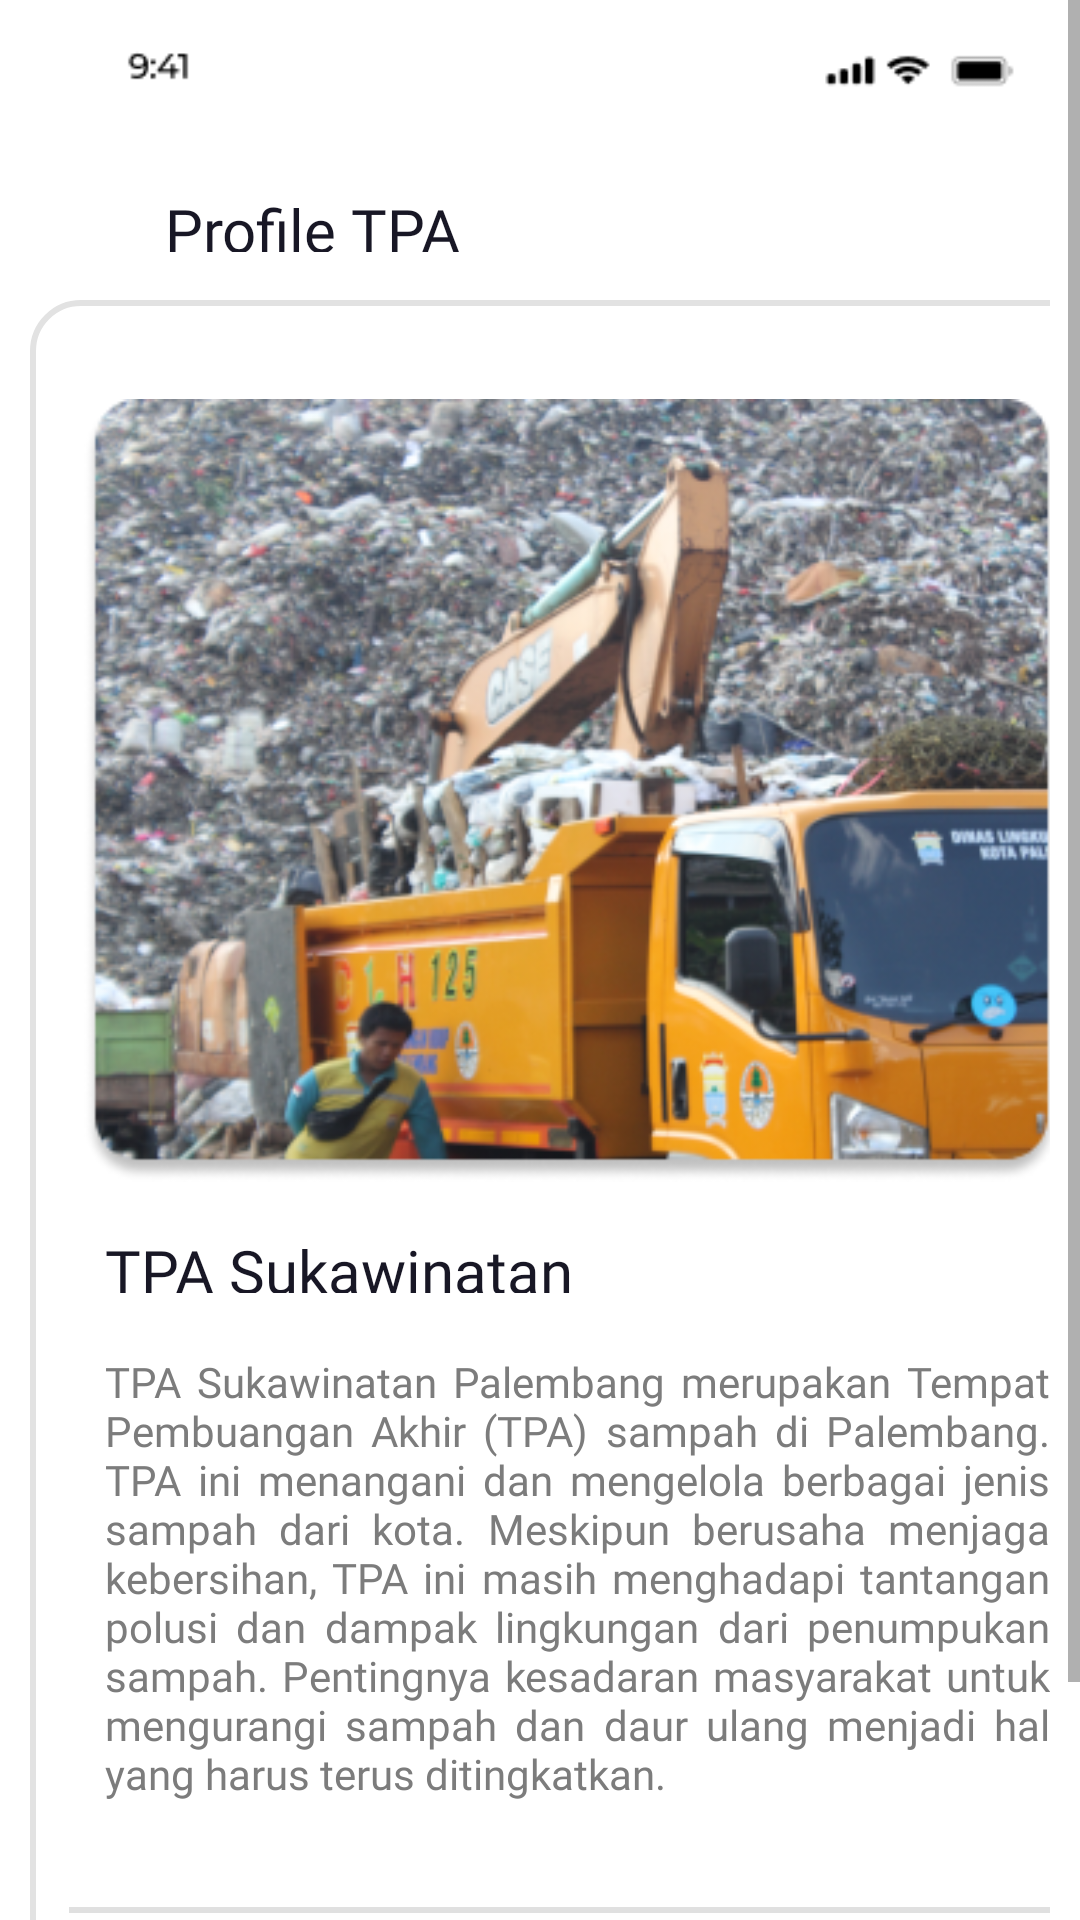

The Android layout XML behind this screen, and the referenced resources:
<!-- AndroidManifest.xml: application theme Theme.Nyampah11 -->
<!-- res/layout/fragment_explain_dumpster1.xml -->
<?xml version="1.0" encoding="utf-8"?>
<FrameLayout xmlns:android="http://schemas.android.com/apk/res/android"
    xmlns:tools="http://schemas.android.com/tools"
    android:layout_width="wrap_content"
    android:layout_height="wrap_content"
    android:layout_marginRight="16dp"
    android:layout_marginLeft="16dp"
    xmlns:app="http://schemas.android.com/apk/res-auto"
    tools:context=".ExploreFragment">

    <ScrollView
        android:id="@+id/scrollView4"
        android:layout_width="wrap_content"
        android:layout_height="wrap_content"
        tools:ignore="MissingConstraints">

        <LinearLayout
            android:layout_width="wrap_content"
            android:layout_height="wrap_content"
            android:layout_marginBottom="222dp"
            android:layout_marginRight="10dp"
            android:layout_marginLeft="10dp"
            android:orientation="vertical">

            <ImageView
                android:id="@+id/bar24"
                android:layout_width="wrap_content"
                android:layout_height="wrap_content"
                app:layout_constraintBottom_toBottomOf="parent"
                app:layout_constraintEnd_toEndOf="parent"
                app:layout_constraintHorizontal_bias="0.0"
                app:layout_constraintStart_toStartOf="parent"
                app:layout_constraintTop_toTopOf="parent"
                app:layout_constraintVertical_bias="0.0"
                app:srcCompat="@drawable/bar2" />

            <RelativeLayout
                android:layout_width="387dp"
                android:layout_height="wrap_content"
                android:layout_marginTop="10dp">

                <ImageView
                    android:id="@+id/kembaliClick7"
                    android:layout_width="35dp"
                    android:layout_height="20dp"
                    android:layout_marginTop="10dp"
                    app:layout_constraintBottom_toBottomOf="parent"
                    app:layout_constraintEnd_toEndOf="parent"
                    app:layout_constraintHorizontal_bias="0.0"
                    app:layout_constraintStart_toStartOf="parent"
                    app:layout_constraintTop_toTopOf="parent"
                    app:layout_constraintVertical_bias="0.0"
                    app:srcCompat="@drawable/kembali" />

                <TextView
                    android:id="@+id/explaind"
                    android:layout_width="wrap_content"
                    android:layout_height="21dp"
                    android:layout_marginLeft="45dp"
                    android:layout_marginTop="8dp"
                    android:fontFamily="@font/poppins_medium"
                    android:text="Profile TPA"
                    android:textColor="#181725"
                    android:textSize="20sp"
                    android:textStyle="normal"
                    app:layout_constraintBottom_toBottomOf="parent"
                    app:layout_constraintEnd_toEndOf="parent"
                    app:layout_constraintHorizontal_bias="0.0"
                    app:layout_constraintStart_toStartOf="parent"
                    app:layout_constraintTop_toTopOf="parent"
                    app:layout_constraintVertical_bias="0.0"
                    tools:fontFamily="@font/poppins_medium" />

            </RelativeLayout>

            <RelativeLayout
                android:layout_width="360dp"
                android:layout_height="wrap_content"
                android:paddingBottom="20dp"
                android:layout_marginTop="15dp"
                android:background="@drawable/border">

                <ImageView
                    android:layout_width="325dp"
                    android:layout_height="wrap_content"
                    android:layout_marginLeft="18dp"
                    android:layout_marginTop="25dp"
                    app:srcCompat="@drawable/sukawinatan" />

                <LinearLayout
                    android:layout_width="wrap_content"
                    android:layout_height="wrap_content"
                    android:layout_marginTop="20dp"
                    android:orientation="vertical">

                    <TextView
                        android:layout_width="wrap_content"
                        android:layout_height="21dp"
                        android:layout_marginLeft="25dp"
                        android:layout_marginTop="290dp"
                        android:fontFamily="@font/poppins_bold"
                        android:text="TPA Sukawinatan"
                        android:textColor="#181725"
                        android:textSize="20sp"
                        android:textStyle="normal"
                        app:layout_constraintBottom_toBottomOf="parent"
                        app:layout_constraintEnd_toEndOf="parent"
                        app:layout_constraintHorizontal_bias="0.0"
                        app:layout_constraintStart_toStartOf="parent"
                        app:layout_constraintTop_toTopOf="parent"
                        app:layout_constraintVertical_bias="0.0"
                        tools:fontFamily="@font/poppins_bold" />

                    <TextView
                        android:id="@+id/explain"
                        android:layout_width="wrap_content"
                        android:layout_height="wrap_content"
                        android:paddingRight="20dp"
                        android:layout_marginLeft="25dp"
                        android:layout_marginTop="20dp"
                        android:fontFamily="@font/poppins"
                        android:text="TPA Sukawinatan Palembang merupakan Tempat Pembuangan Akhir (TPA) sampah di Palembang. TPA ini menangani dan mengelola berbagai jenis sampah dari kota. Meskipun berusaha menjaga kebersihan, TPA ini masih menghadapi tantangan polusi dan dampak lingkungan dari penumpukan sampah. Pentingnya kesadaran masyarakat untuk mengurangi sampah dan daur ulang menjadi hal yang harus terus ditingkatkan."
                        android:textColor="#7C7C7C"
                        android:textSize="14sp"
                        android:textStyle="normal"
                        tools:fontFamily="@font/poppins"
                        android:justificationMode="inter_word"/>

                    <View
                        android:layout_width="330dp"
                        android:layout_height="2dp"
                        android:layout_marginLeft="13dp"
                        android:layout_marginTop="35dp"
                        android:background="?android:attr/listDivider"
                        tools:layout_editor_absoluteX="1dp"
                        tools:layout_editor_absoluteY="743dp" />

                    <RelativeLayout
                        android:layout_width="360dp"
                        android:layout_height="wrap_content"
                        android:paddingBottom="30dp"
                        android:layout_marginTop="0dp">

                        <TextView
                            android:layout_width="wrap_content"
                            android:layout_height="21dp"
                            android:layout_marginLeft="25dp"
                            android:layout_marginTop="20dp"
                            android:fontFamily="@font/poppins_medium"
                            android:text="Review"
                            android:textColor="#181725"
                            android:textSize="20sp"
                            android:textStyle="normal"
                            app:layout_constraintBottom_toBottomOf="parent"
                            app:layout_constraintEnd_toEndOf="parent"
                            app:layout_constraintHorizontal_bias="0.0"
                            app:layout_constraintStart_toStartOf="parent"
                            app:layout_constraintTop_toTopOf="parent"
                            app:layout_constraintVertical_bias="0.0"
                            tools:fontFamily="@font/poppins_medium" />

                        <ImageView
                            android:layout_width="wrap_content"
                            android:layout_height="21dp"
                            android:layout_marginLeft="260dp"
                            android:layout_marginTop="22dp"
                            app:srcCompat="@drawable/star"/>

                        <TextView
                            android:id="@+id/kembaliClick6"
                            android:layout_width="wrap_content"
                            android:layout_height="21dp"
                            android:layout_marginLeft="295dp"
                            android:layout_marginTop="20dp"
                            android:fontFamily="@font/poppins_medium"
                            android:text="5.0"
                            android:textColor="#181725"
                            android:textSize="20sp"
                            android:textStyle="normal"
                            app:layout_constraintBottom_toBottomOf="parent"
                            app:layout_constraintEnd_toEndOf="parent"
                            app:layout_constraintHorizontal_bias="0.0"
                            app:layout_constraintStart_toStartOf="parent"
                            app:layout_constraintTop_toTopOf="parent"
                            app:layout_constraintVertical_bias="0.0"
                            tools:fontFamily="@font/poppins_medium" />

                    </RelativeLayout>

                </LinearLayout>

            </RelativeLayout>

        </LinearLayout>
    </ScrollView>


</FrameLayout>
<!-- resources referenced by this layout -->
<resources>
  <!-- drawable bar2: png bitmap (drawable, 1057 bytes) -->
  <!-- drawable border (drawable) -->
  <?xml version="1.0" encoding="utf-8"?>
  <shape xmlns:android="http://schemas.android.com/apk/res/android">
      <corners android:radius="16dp"/>
      <solid android:color="#FFFFFF" />
      <stroke android:width="2dp" android:color="#E2E2E2"/>
  </shape>
  <!-- drawable star: png bitmap (drawable, 475 bytes) -->
  <!-- drawable sukawinatan: png bitmap (drawable, 221053 bytes) -->
  <style name="Theme.Nyampah11" parent="Theme.MaterialComponents.DayNight.DarkActionBar">
          
          <item name="colorPrimary">@color/purple_500</item>
          <item name="colorPrimaryVariant">@color/purple_700</item>
          <item name="colorOnPrimary">@color/white</item>
          
          <item name="colorSecondary">@color/teal_200</item>
          <item name="colorSecondaryVariant">@color/teal_700</item>
          <item name="colorOnSecondary">@color/black</item>
          
          <item name="android:statusBarColor" tools:targetApi="l">?attr/colorPrimaryVariant</item>
          
      </style>
  <!-- not gathered from this repository: default colours our renderer supplied (Android Studio template values) -->
  <color name="purple_500">#FF6200EE</color>
  <color name="purple_700">#FF3700B3</color>
  <color name="teal_200">#FF03DAC5</color>
  <color name="teal_700">#FF018786</color>
  <color name="black">#FF000000</color>
  <color name="white">#FFFFFFFF</color>
</resources>
